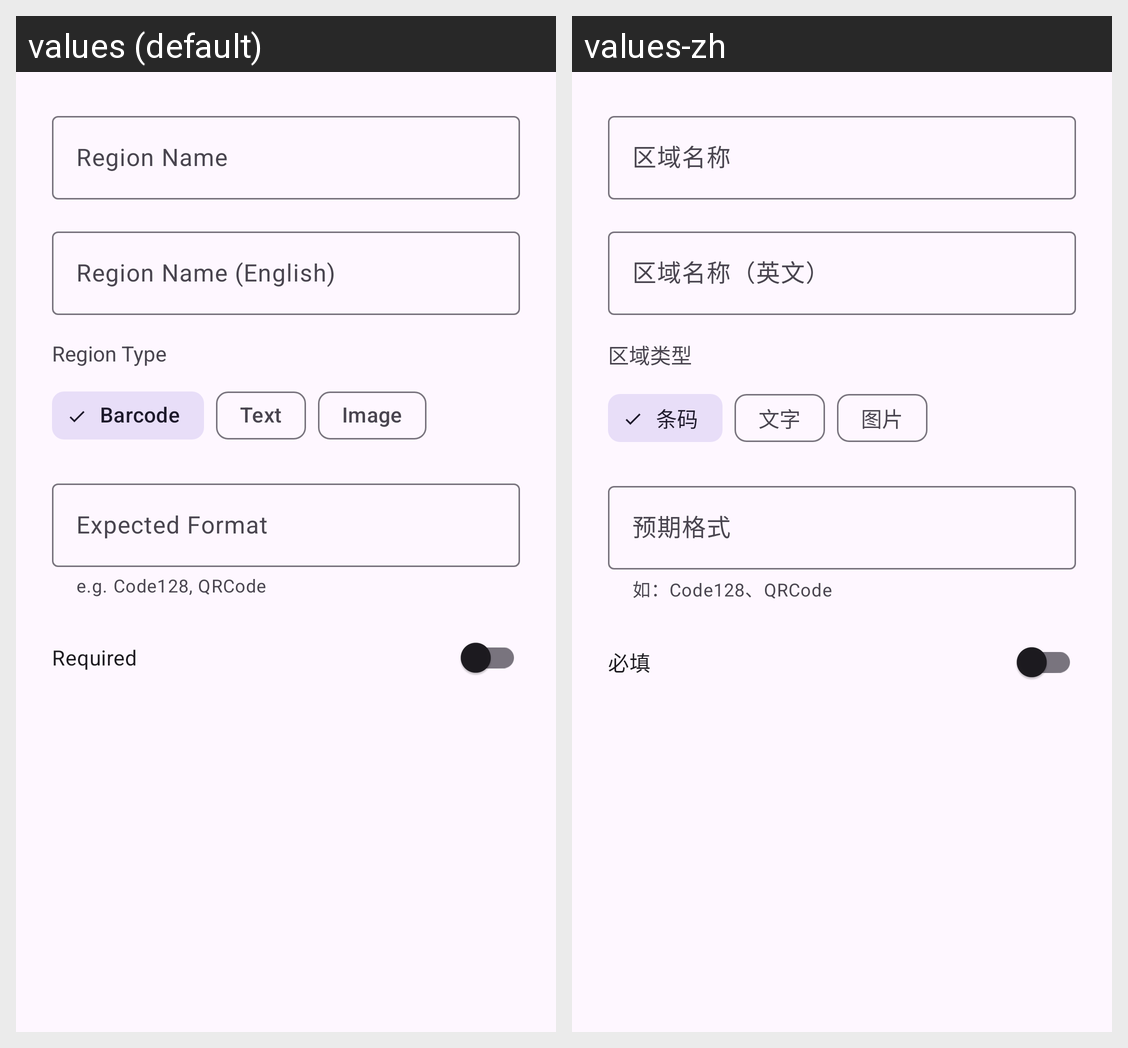

This grid shows one Android layout under two languages. Give, for every string resource on the screen, its name, the default text and each shown locale's text.
Android screen res/layout/dialog_region_edit.xml rendered under 2 locales, left to right: values (default), values-zh. Device: Nexus 5 (rendered at 1080×1920; each locale shown at half size, 540×960, under a caption strip naming it); theme Theme.TemplateDetector.
Strings drawn on this screen, with the default value and each locale's value (text and hints the layout hard-codes, and strings that could not be matched under every locale, appear in the picture but are not listed):

template_region_name
  values: Region Name
  values-zh: 区域名称

template_region_name_en
  values: Region Name (English)
  values-zh: 区域名称（英文）

template_region_type
  values: Region Type
  values-zh: 区域类型

template_region_type_barcode
  values: Barcode
  values-zh: 条码

template_region_type_text
  values: Text
  values-zh: 文字

template_region_type_image
  values: Image
  values-zh: 图片

template_expected_format
  values: Expected Format
  values-zh: 预期格式

template_expected_format_hint
  values: e.g. Code128, QRCode
  values-zh: 如：Code128、QRCode

template_region_required
  values: Required
  values-zh: 必填
